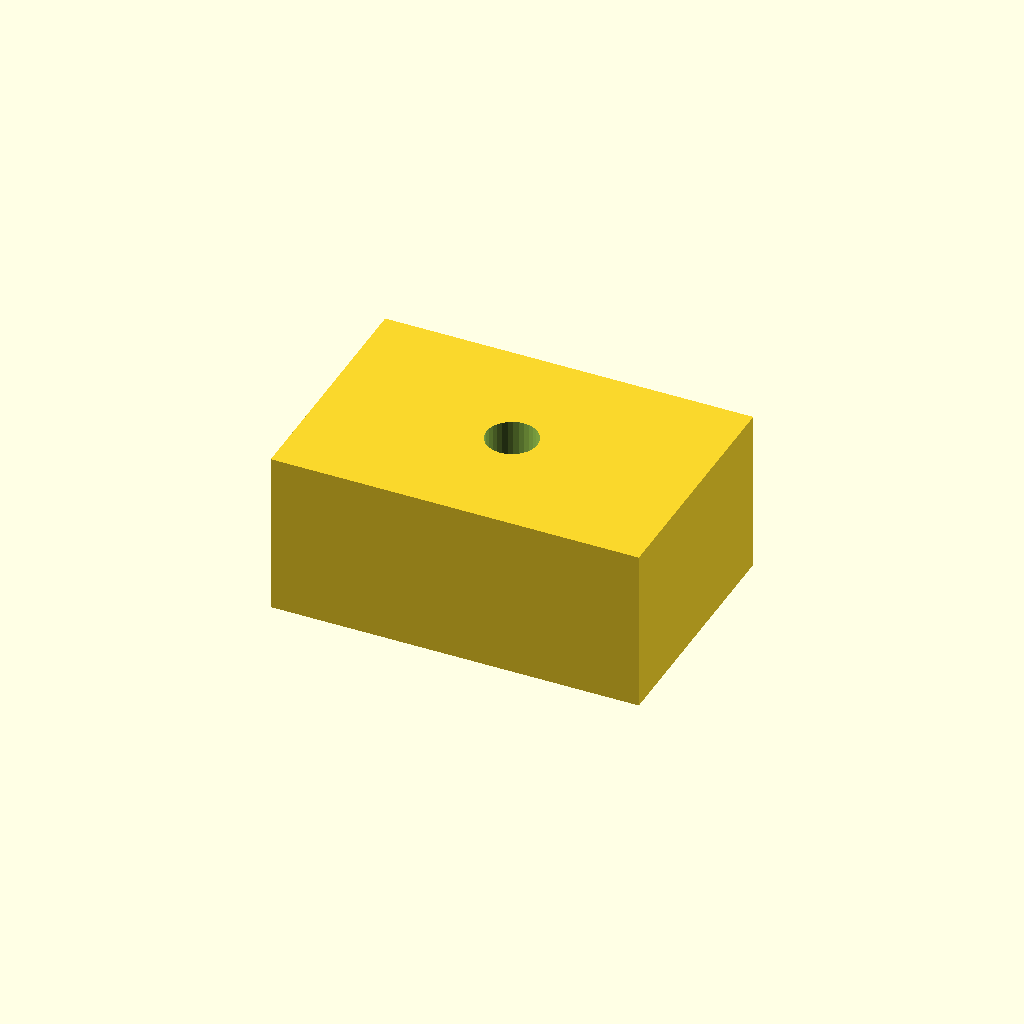
Cell 1: the model at its default parameters.
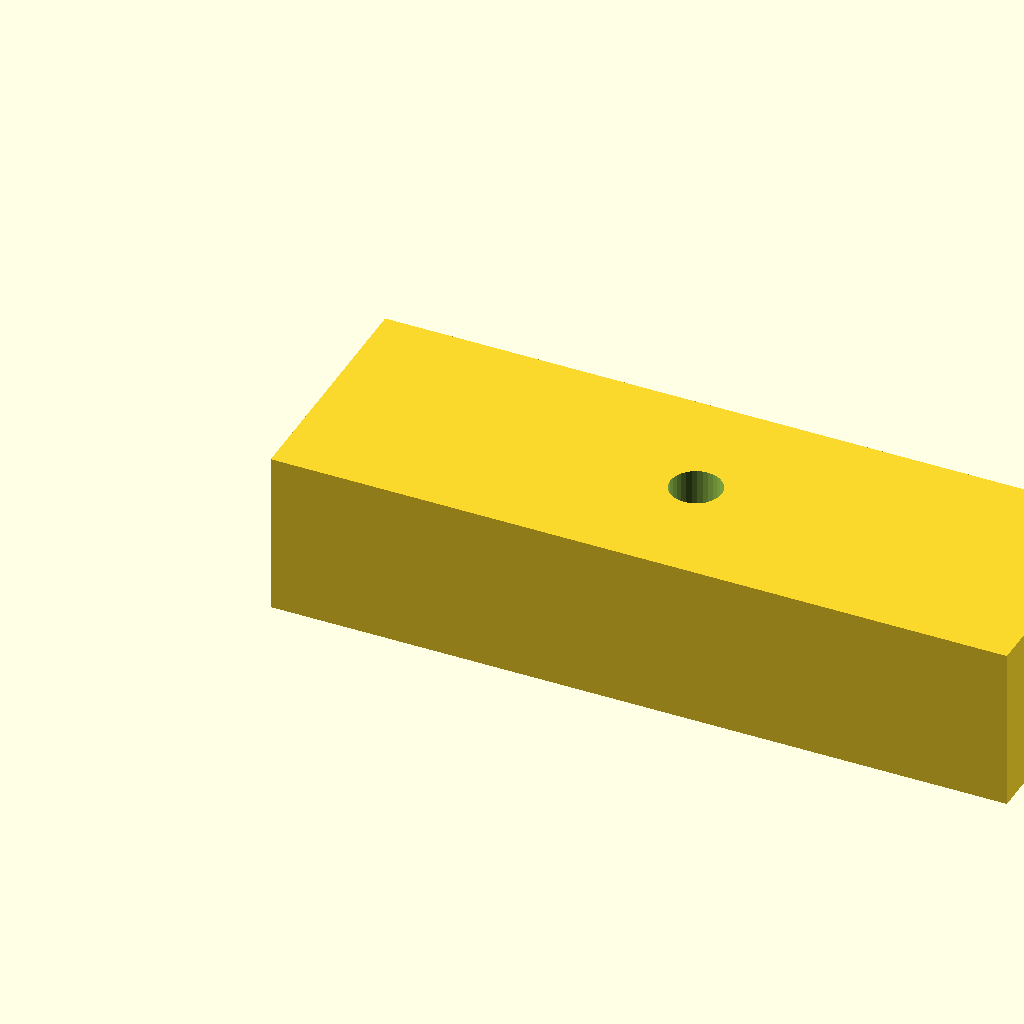
Cell 2: pad_l = 36 (everything else at default).
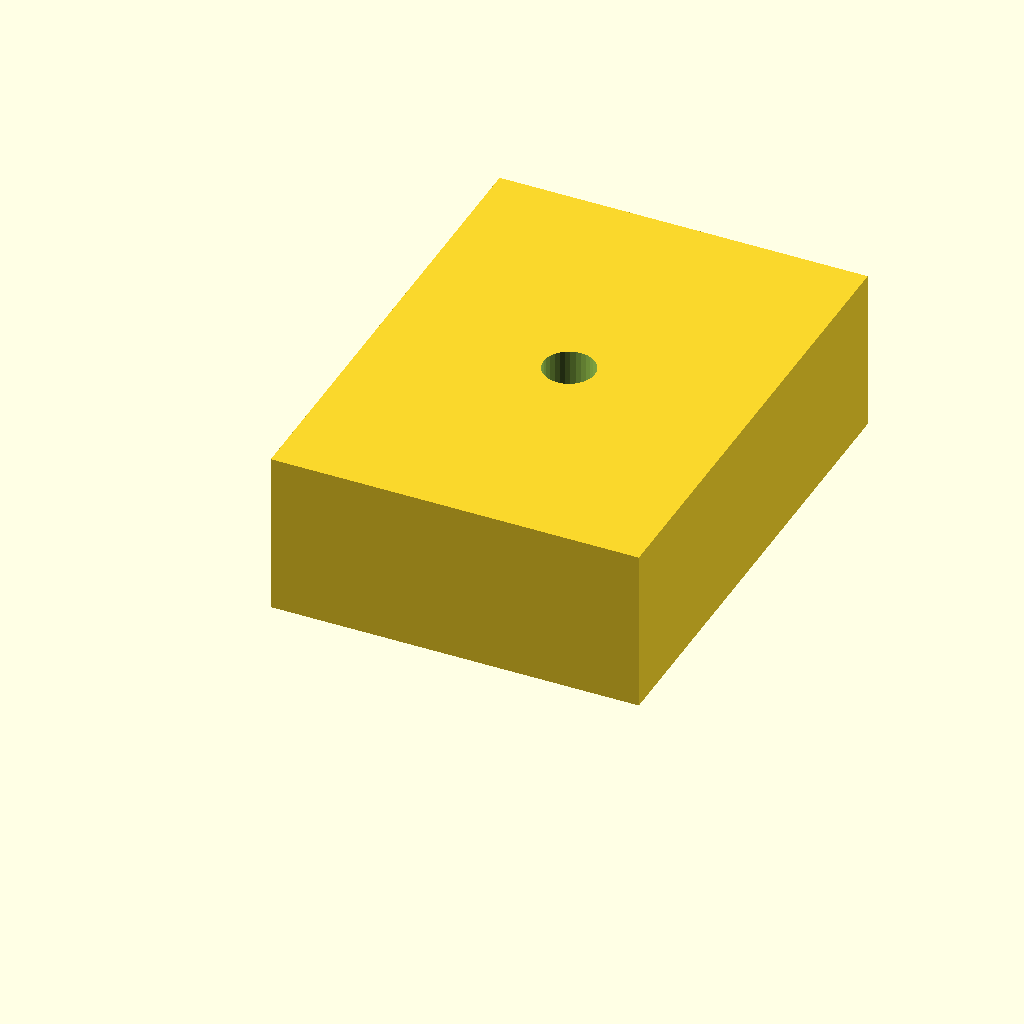
Cell 3: the same model with pad_w = 24.
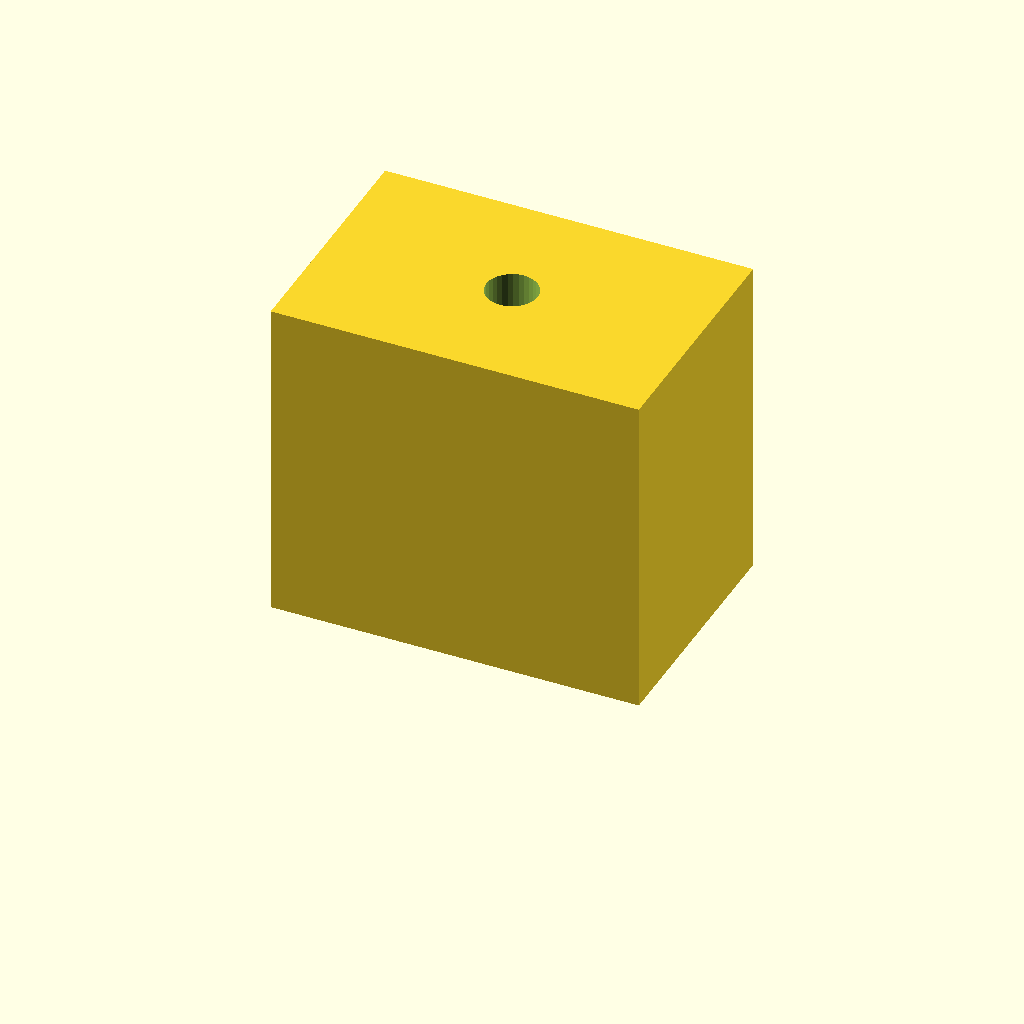
Cell 4: the same model with pad_t = 16.
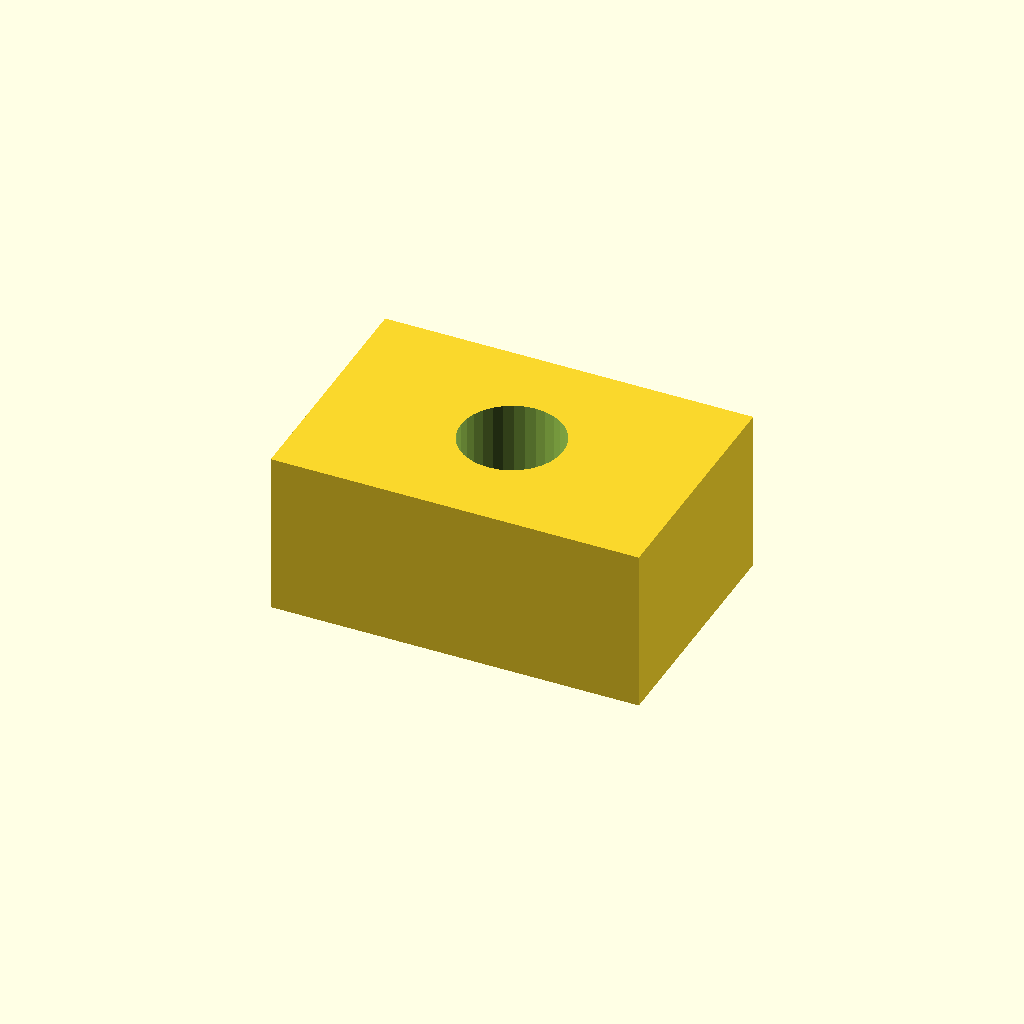
Cell 5 — hole_d set to 5, the other parameters unchanged.
One fixed orthographic camera (rotation 55°, 0°, 25°; colour scheme Cornfield) for every cell.
The OpenSCAD source (optional_data/data/scale1/microfeatures/part_0164.scad):
$fn = 32;

// ----------------------------------------------------------------------
// Micro pad: drilled pad, 5-20 mm class
// ----------------------------------------------------------------------

// --- parameters (mm) ---
pad_l = 18;               // pad length, X
pad_w = 12;               // pad width, Y
pad_t = 8;                // pad thickness, Z
hole_d = 2.5;             // through hole diameter

difference() {
  cube([pad_l, pad_w, pad_t]);
  translate([pad_l / 2, pad_w / 2, -1])
    cylinder(h = pad_t + 2, d = hole_d);
}
Customizer parameters (derived from the source; name, type, default, range or options):
pad_l: number, default 18
pad_w: number, default 12
pad_t: number, default 8
hole_d: number, default 2.5
